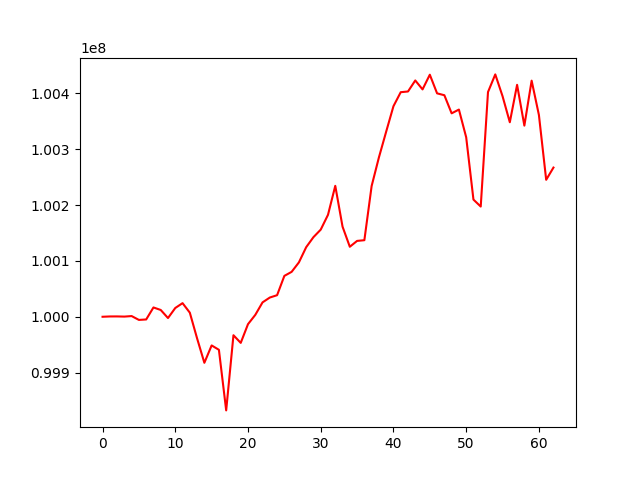

Values plotted in this chart, from the file beside it:
, 0
0, 100000000
1, 100000546
2, 100000605
3, 100000299
4, 100001238
5, 99994356
6, 99995165
7, 100016659
8, 100012156
9, 99997714
10, 100015692
11, 100024374
12, 100007335
13, 99961291
14, 99917569
15, 99948670
16, 99940847
17, 99832355
18, 99966943
19, 99953243
20, 99986753
21, 100003340
22, 100025758
23, 100034421
24, 100038617
25, 100073197
26, 100080416
27, 100097359
28, 100124567
29, 100142539
30, 100155996
31, 100182530
32, 100234411
33, 100161309
34, 100125344
35, 100135814
36, 100137069
37, 100234113
38, 100285280
39, 100331470
40, 100376972
41, 100402054
42, 100403340
43, 100423062
44, 100407076
45, 100433377
46, 100399982
47, 100396629
48, 100364224
49, 100370968
50, 100321372
51, 100209793
52, 100197310
53, 100402300
54, 100433917
55, 100394903
56, 100348251
57, 100415276
58, 100342224
59, 100422735
... 3 more rows
